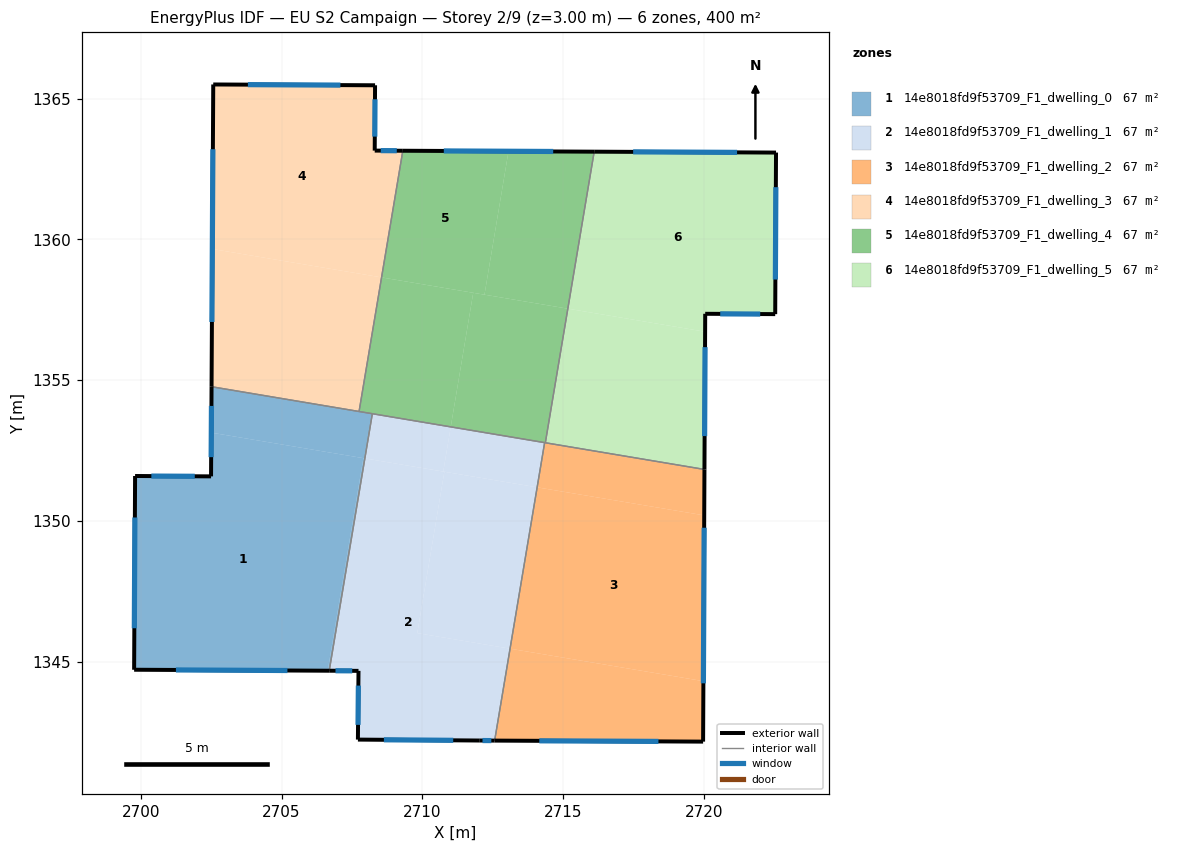
=== STOREY PLAN SPEC (per zone: floor XY polygon, exterior-wall plan segments, windows/doors) ===
zone 1: 14e8018fd9f53709_F1_dwelling_0  (66.7 m²)
  floor: (2707.90, 1352.23) (2706.64, 1344.68) (2699.76, 1344.71) (2699.80, 1351.59) (2702.49, 1351.58) (2702.50, 1353.13)
  floor: (2707.96, 1352.22) (2706.69, 1344.68) (2706.64, 1344.68) (2707.90, 1352.23)
  floor: (2708.22, 1353.81) (2707.96, 1352.22) (2702.50, 1353.13) (2702.51, 1354.77)
  exterior wall: (2702.51, 1354.77) – (2702.49, 1351.58)  [3.2 m]
    window: (2702.51, 1354.08) – (2702.50, 1352.26)  [3.1 m²]
  exterior wall: (2699.76, 1344.71) – (2706.69, 1344.68)  [6.9 m]
    window: (2701.25, 1344.71) – (2705.21, 1344.69)  [6.8 m²]
  exterior wall: (2699.80, 1351.59) – (2699.76, 1344.71)  [6.9 m]
    window: (2699.79, 1350.12) – (2699.77, 1346.19)  [6.7 m²]
  exterior wall: (2702.49, 1351.58) – (2699.80, 1351.59)  [2.7 m]
    window: (2701.92, 1351.58) – (2700.37, 1351.59)  [2.6 m²]
  interior walls: 3
zone 2: 14e8018fd9f53709_F1_dwelling_1  (66.7 m²)
  floor: (2710.78, 1351.75) (2709.82, 1346.01) (2713.11, 1345.46) (2712.57, 1342.20) (2712.02, 1342.20) (2707.71, 1342.23) (2707.73, 1344.67) (2706.69, 1344.68) (2707.96, 1352.22)
  floor: (2714.08, 1351.19) (2713.11, 1345.46) (2709.82, 1346.01) (2710.78, 1351.75)
  floor: (2711.01, 1353.34) (2710.74, 1351.75) (2707.96, 1352.22) (2708.22, 1353.81)
  floor: (2714.34, 1352.78) (2714.08, 1351.19) (2710.74, 1351.75) (2711.01, 1353.34)
  exterior wall: (2712.02, 1342.20) – (2712.57, 1342.20)  [0.5 m]
    window: (2712.14, 1342.20) – (2712.45, 1342.20)  [0.5 m²]
  exterior wall: (2707.71, 1342.23) – (2712.02, 1342.20)  [4.3 m]
    window: (2708.63, 1342.23) – (2711.10, 1342.21)  [4.2 m²]
  exterior wall: (2707.73, 1344.67) – (2707.71, 1342.23)  [2.4 m]
    window: (2707.73, 1344.15) – (2707.72, 1342.76)  [2.4 m²]
  exterior wall: (2706.69, 1344.68) – (2707.73, 1344.67)  [1.0 m]
    window: (2706.91, 1344.68) – (2707.51, 1344.68)  [1.0 m²]
  interior walls: 3
zone 3: 14e8018fd9f53709_F1_dwelling_2  (66.7 m²)
  floor: (2720.01, 1350.20) (2719.98, 1344.31) (2713.11, 1345.46) (2714.08, 1351.19)
  floor: (2720.02, 1351.83) (2720.01, 1350.20) (2714.08, 1351.19) (2714.34, 1352.78)
  floor: (2719.98, 1344.31) (2719.97, 1342.16) (2712.57, 1342.20) (2713.11, 1345.46)
  exterior wall: (2719.97, 1342.16) – (2720.02, 1351.83)  [9.7 m]
    window: (2719.98, 1344.23) – (2720.01, 1349.76)  [9.5 m²]
  exterior wall: (2712.57, 1342.20) – (2719.97, 1342.16)  [7.4 m]
    window: (2714.15, 1342.19) – (2718.39, 1342.17)  [7.3 m²]
  interior walls: 3
zone 4: 14e8018fd9f53709_F1_dwelling_3  (66.7 m²)
  floor: (2708.32, 1365.47) (2708.31, 1363.15) (2709.31, 1363.15) (2708.55, 1358.65) (2702.54, 1359.66) (2702.57, 1365.50)
  floor: (2708.55, 1358.65) (2707.75, 1353.89) (2702.51, 1354.77) (2702.54, 1359.66)
  exterior wall: (2702.57, 1365.50) – (2702.51, 1354.77)  [10.7 m]
    window: (2702.56, 1363.20) – (2702.53, 1357.07)  [10.5 m²]
  exterior wall: (2708.32, 1365.47) – (2702.57, 1365.50)  [5.7 m]
    window: (2707.09, 1365.48) – (2703.80, 1365.49)  [5.6 m²]
  exterior wall: (2708.31, 1363.15) – (2708.32, 1365.47)  [2.3 m]
    window: (2708.31, 1363.65) – (2708.32, 1364.98)  [2.3 m²]
  exterior wall: (2709.31, 1363.15) – (2708.31, 1363.15)  [1.0 m]
    window: (2709.09, 1363.15) – (2708.52, 1363.15)  [1.0 m²]
  interior walls: 2
zone 5: 14e8018fd9f53709_F1_dwelling_4  (66.7 m²)
  floor: (2713.06, 1363.13) (2712.21, 1358.04) (2708.55, 1358.65) (2709.31, 1363.15)
  floor: (2716.10, 1363.11) (2715.17, 1357.54) (2712.21, 1358.04) (2713.06, 1363.13)
  floor: (2715.17, 1357.54) (2714.37, 1352.78) (2711.01, 1353.34) (2711.81, 1358.10)
  floor: (2711.81, 1358.10) (2711.01, 1353.34) (2707.75, 1353.89) (2708.55, 1358.65)
  exterior wall: (2716.10, 1363.11) – (2709.31, 1363.15)  [6.8 m]
    window: (2714.65, 1363.12) – (2710.76, 1363.14)  [6.7 m²]
  interior walls: 5
zone 6: 14e8018fd9f53709_F1_dwelling_5  (66.7 m²)
  floor: (2722.56, 1363.08) (2722.53, 1357.34) (2720.05, 1357.36) (2720.04, 1356.72) (2715.17, 1357.54) (2716.10, 1363.11)
  floor: (2720.04, 1356.72) (2720.02, 1351.83) (2714.37, 1352.78) (2715.17, 1357.54)
  exterior wall: (2720.02, 1351.83) – (2720.05, 1357.36)  [5.5 m]
    window: (2720.02, 1353.01) – (2720.04, 1356.17)  [5.4 m²]
  exterior wall: (2722.56, 1363.08) – (2716.10, 1363.11)  [6.5 m]
    window: (2721.18, 1363.09) – (2717.49, 1363.11)  [6.3 m²]
  exterior wall: (2722.53, 1357.34) – (2722.56, 1363.08)  [5.7 m]
    window: (2722.54, 1358.57) – (2722.55, 1361.85)  [5.6 m²]
  exterior wall: (2720.05, 1357.36) – (2722.53, 1357.34)  [2.5 m]
    window: (2720.58, 1357.35) – (2722.00, 1357.35)  [2.4 m²]
  interior walls: 2

=== DERIVED (storey summary) ===
Building: EU S2 Campaign
Storey: 2 of 9  (floor level z = 3.00 m)
Storey gross floor area: 400.0 m²
Zones on this storey: 6
  - 14e8018fd9f53709_F1_dwelling_0: floor 66.7 m²; exterior wall 19.7 m (59.1 m²); 4 window(s) 19.3 m²; WWR 32.7%
  - 14e8018fd9f53709_F1_dwelling_1: floor 66.7 m²; exterior wall 8.3 m (25.0 m²); 4 window(s) 8.2 m²; WWR 32.7%
  - 14e8018fd9f53709_F1_dwelling_2: floor 66.7 m²; exterior wall 17.1 m (51.2 m²); 2 window(s) 16.7 m²; WWR 32.7%
  - 14e8018fd9f53709_F1_dwelling_3: floor 66.7 m²; exterior wall 19.8 m (59.4 m²); 4 window(s) 19.4 m²; WWR 32.7%
  - 14e8018fd9f53709_F1_dwelling_4: floor 66.7 m²; exterior wall 6.8 m (20.4 m²); 1 window(s) 6.7 m²; WWR 32.7%
  - 14e8018fd9f53709_F1_dwelling_5: floor 66.7 m²; exterior wall 20.2 m (60.6 m²); 4 window(s) 19.8 m²; WWR 32.7%
Zone adjacency (shared interzone walls):
  - 14e8018fd9f53709_F1_dwelling_0 ↔ 14e8018fd9f53709_F1_dwelling_1
  - 14e8018fd9f53709_F1_dwelling_0 ↔ 14e8018fd9f53709_F1_dwelling_3
  - 14e8018fd9f53709_F1_dwelling_0 ↔ 14e8018fd9f53709_F1_dwelling_4
  - 14e8018fd9f53709_F1_dwelling_1 ↔ 14e8018fd9f53709_F1_dwelling_2
  - 14e8018fd9f53709_F1_dwelling_1 ↔ 14e8018fd9f53709_F1_dwelling_4
  - 14e8018fd9f53709_F1_dwelling_2 ↔ 14e8018fd9f53709_F1_dwelling_4
  - 14e8018fd9f53709_F1_dwelling_2 ↔ 14e8018fd9f53709_F1_dwelling_5
  - 14e8018fd9f53709_F1_dwelling_3 ↔ 14e8018fd9f53709_F1_dwelling_4
  - 14e8018fd9f53709_F1_dwelling_4 ↔ 14e8018fd9f53709_F1_dwelling_5